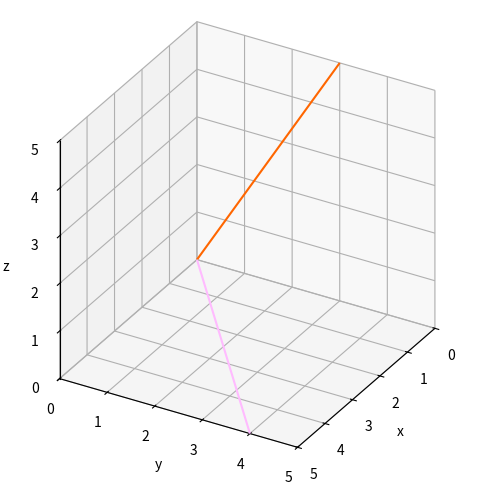

Python code for this plot:
import matplotlib.pyplot as plt

# 定义二维列表
A = [[0, 5],
     [3, 4],
     [5, 0]]

# 自定义可视化函数
def draw_vector_3D(vector, RGB):
    plt.quiver(0, 0, 0,             # 箭头的起点坐标
               vector[0],           # 箭头在 x 轴上的分量
               vector[1],           # 箭头在 y 轴上的分量
               vector[2],           # 箭头在 z 轴上的分量
               # 箭头的长度应该乘以的比例因子(0表示箭头的长度将被设置为一个合适的长度，不乘以比例因子)
               arrow_length_ratio=0,
               color=RGB,           # 箭头的颜色
               zorder=1e5)          # 图层序号


fig = plt.figure(figsize=(6, 6))
ax = fig.add_subplot(projection='3d', proj_type='ortho')

# 第一列向量
v1 = [row[0] for row in A] # [0, 3, 5]
draw_vector_3D(v1, '#FF6600')
# 第二列向量
v_2 = [row[1] for row in A] # [5, 4, 0]
draw_vector_3D(v_2,'#FFBBFF')

# 设置轴范围
ax.set_xlim(0,5)
ax.set_ylim(0,5)
ax.set_zlim(0,5)
# 设置坐标轴的标签
ax.set_xlabel('x')
ax.set_ylabel('y')
ax.set_zlabel('z')
# 设置观察者的仰角为30度，方位角为30度，即改变三维图形的视角
ax.view_init(elev = 30, azim = 30)
# 设置三个坐标轴的比例一致，使得图形在三个方向上等比例显示
ax.set_box_aspect([1,1,1])

plt.show()
